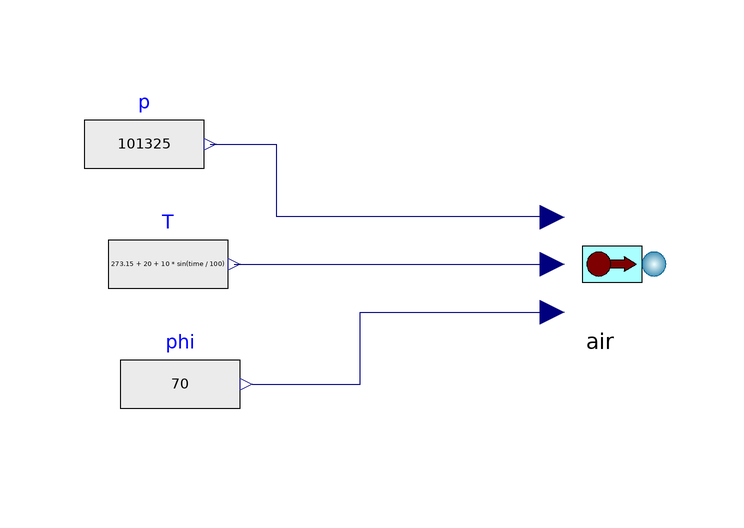

Above is the diagram view of the following Modelica model: its components placed by their Placement annotations and its connect equations drawn as lines.

model TestAirSourcepTphi
  AirSource_pTphi_prescribed air annotation(
    Placement(visible = true, transformation(origin = {-36, 0}, extent = {{-10, -10}, {10, 10}}, rotation = 0)));
  Modelica.Blocks.Sources.RealExpression p(y = 101325)  annotation(
    Placement(visible = true, transformation(origin = {-112, 20}, extent = {{-10, -10}, {10, 10}}, rotation = 0)));
  Modelica.Blocks.Sources.RealExpression T(y = 273.15 + 20 + 10 * sin(time / 100))  annotation(
    Placement(visible = true, transformation(origin = {-108, 0}, extent = {{-10, -10}, {10, 10}}, rotation = 0)));
  Modelica.Blocks.Sources.RealExpression phi(y = 70)  annotation(
    Placement(visible = true, transformation(origin = {-106, -20}, extent = {{-10, -10}, {10, 10}}, rotation = 0)));
equation
  connect(phi.y, air.iphi) annotation(
    Line(points = {{-94, -20}, {-76, -20}, {-76, -8}, {-44, -8}, {-44, -8}}, color = {0, 0, 127}));
  connect(T.y, air.iT) annotation(
    Line(points = {{-97, 0}, {-44, 0}}, color = {0, 0, 127}));
  connect(p.y, air.iP) annotation(
    Line(points = {{-101, 20}, {-90, 20}, {-90, 8}, {-44, 8}}, color = {0, 0, 127}));
  annotation(
    Diagram(coordinateSystem(extent = {{-200, -100}, {200, 100}})),
    experiment(StartTime = 0, StopTime = 300000, Tolerance = 1e-06, Interval = 60.5205));
end TestAirSourcepTphi;